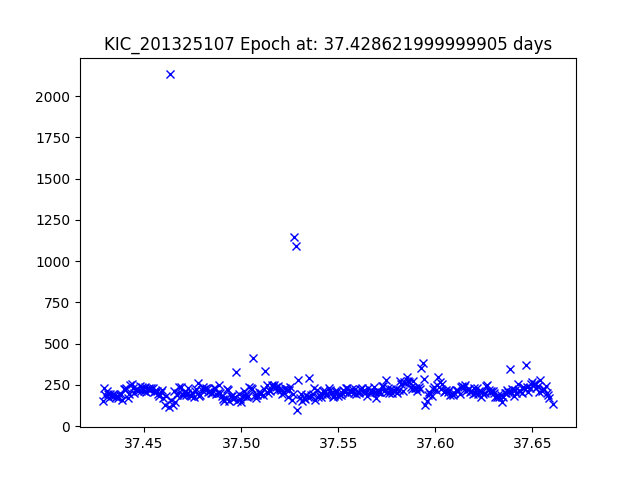

Source data for this figure (header and first rows):
JDtimes, observed fluxes, observed uncertainties
37.43, 154.3, 19.62
37.43, 229.7, 19.19
37.43, 189.3, 19.4
37.43, 211.7, 19.27
37.43, 192.5, 19.38
37.43, 172.2, 19.5
37.43, 196.9, 19.35
37.43, 184.8, 19.42
37.43, 193, 19.37
37.43, 182, 19.44
37.44, 179.1, 19.46
37.44, 183.8, 19.43
37.44, 168, 19.53
37.44, 188.4, 19.4
37.44, 195.6, 19.36
37.44, 158.8, 19.59
37.44, 223.4, 19.22
37.44, 227.3, 19.2
37.44, 231.1, 19.18
37.44, 169.5, 19.52
37.44, 192.8, 19.38
37.44, 249.6, 19.1
37.44, 253.5, 19.08
37.44, 231.8, 19.18
37.44, 200.5, 19.33
37.45, 223.2, 19.22
37.45, 222.9, 19.22
37.45, 211.4, 19.28
37.45, 243.6, 19.12
37.45, 215.6, 19.25
37.45, 236.3, 19.16
37.45, 215.7, 19.25
37.45, 236.7, 19.15
37.45, 208.6, 19.29
37.45, 222.2, 19.22
37.45, 229.8, 19.19
37.45, 216.3, 19.25
37.45, 228.7, 19.19
37.45, 229.4, 19.19
37.46, 208.1, 19.29
37.46, 215.2, 19.26
37.46, 213.5, 19.27
37.46, 195.4, 19.36
37.46, 184.9, 19.42
37.46, 206.2, 19.3
37.46, 218.7, 19.24
37.46, 171.9, 19.5
37.46, 128.5, 19.82
37.46, 182.9, 19.43
37.46, 118.9, 19.9
37.46, 2131, 16.77
37.46, 160.8, 19.57
37.46, 128.4, 19.82
37.47, 213.2, 19.27
37.47, 145.4, 19.68
37.47, 187.3, 19.41
37.47, 202, 19.33
37.47, 235.4, 19.16
37.47, 237.7, 19.15
37.47, 192.5, 19.38
... 279 more rows
